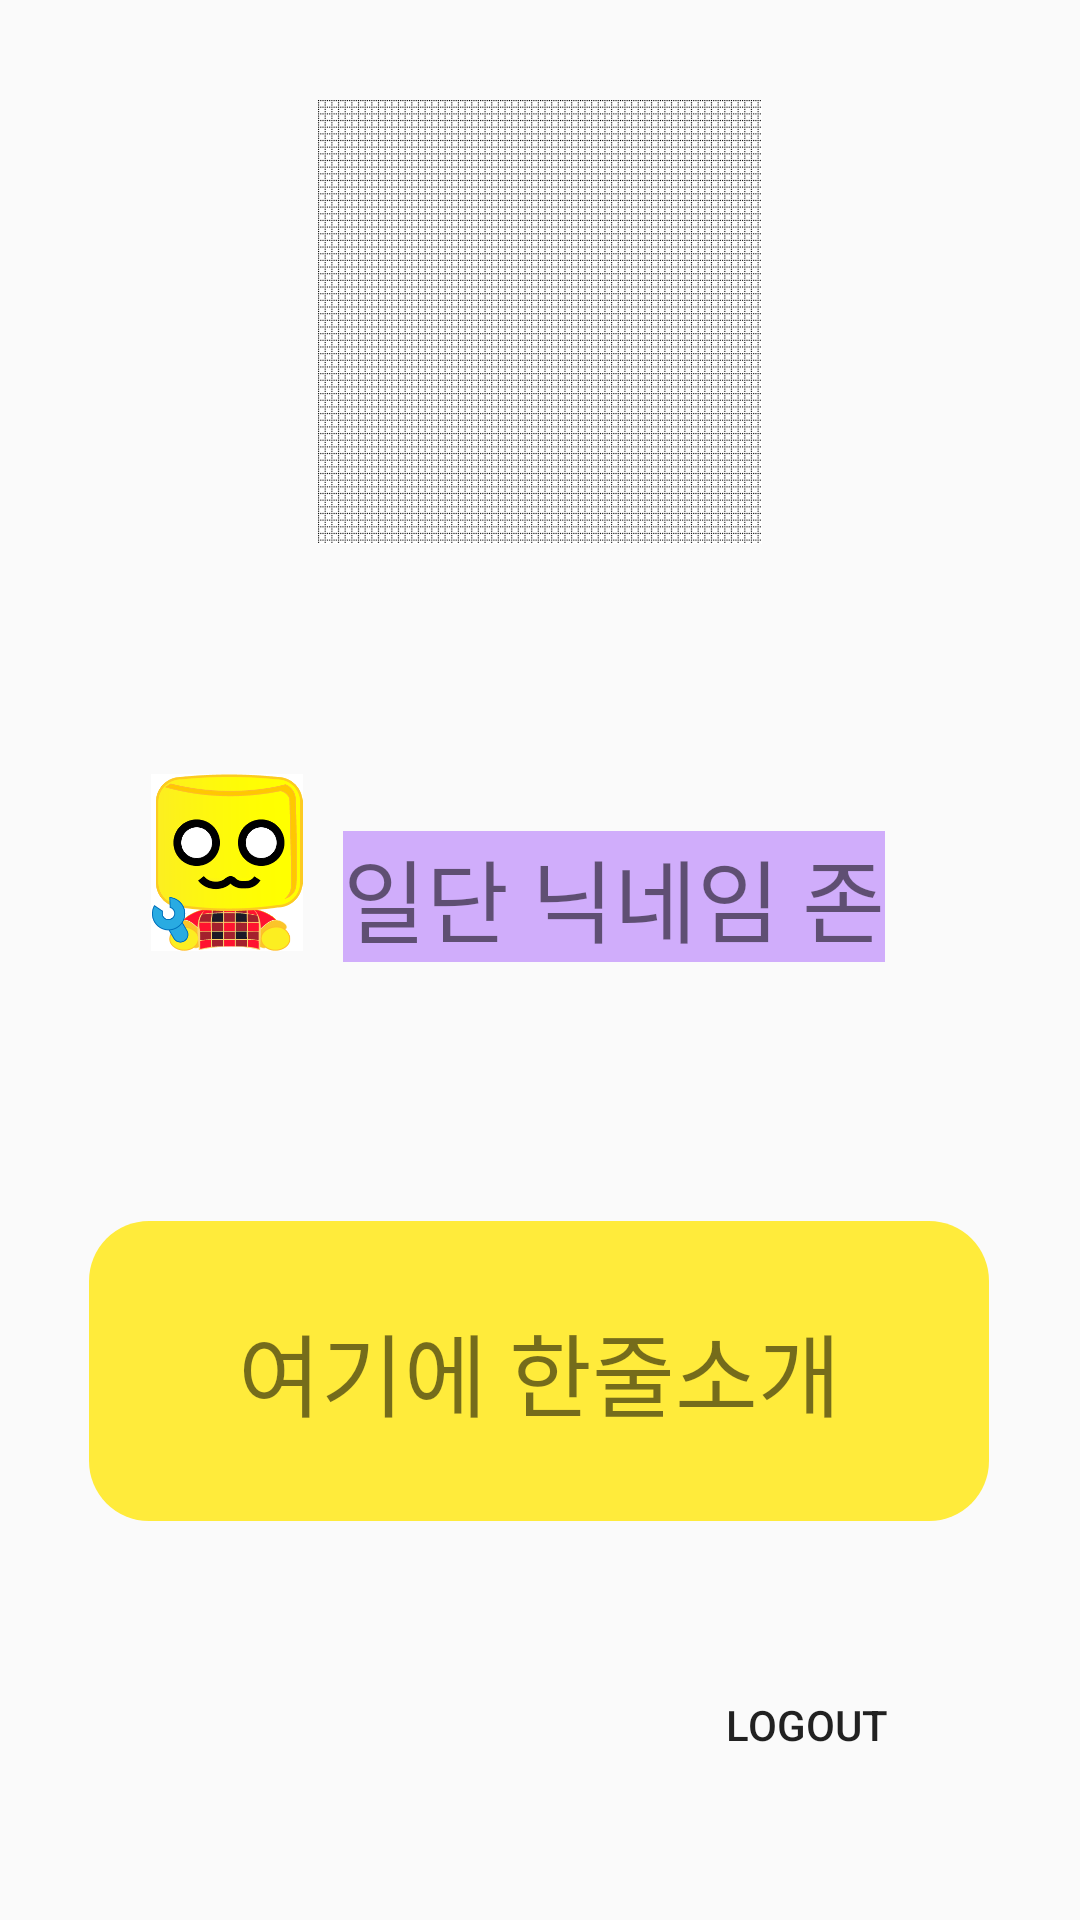

This screen was rendered from an Android layout file. Write that file and the resources it references.
<!-- AndroidManifest.xml: application theme Theme.ProjectToy -->
<!-- res/layout/activity_setting.xml -->
<?xml version="1.0" encoding="utf-8"?>
<layout xmlns:tools="http://schemas.android.com/tools"
    xmlns:android="http://schemas.android.com/apk/res/android"
    xmlns:app="http://schemas.android.com/apk/res-auto">



<androidx.constraintlayout.widget.ConstraintLayout
    android:layout_width="match_parent"
    android:layout_height="match_parent"
    tools:context=".setting.SettingActivity">

    <ListView
        android:id="@+id/invisable"

        android:layout_width="0dp"
        android:layout_height="0dp"
        app:layout_constraintBottom_toBottomOf="parent"
        app:layout_constraintEnd_toEndOf="parent"></ListView>


    <ImageView
        android:id="@+id/profileImg"
        android:layout_width="160dp"
        android:layout_height="148dp"
        android:src="@drawable/slash"
        app:layout_constraintBottom_toBottomOf="parent"
        app:layout_constraintEnd_toEndOf="parent"
        app:layout_constraintStart_toStartOf="parent"
        app:layout_constraintTop_toTopOf="parent"
        app:layout_constraintVertical_bias="0.068"></ImageView>

    <TextView
        android:id="@+id/textView2"
        android:layout_width="wrap_content"
        android:layout_height="wrap_content"
        android:layout_marginTop="36dp"
        android:background="#A8BB86FC"
        android:text="일단 닉네임 존"
        android:textSize="30dp"
        app:layout_constraintBottom_toBottomOf="parent"
        app:layout_constraintEnd_toEndOf="parent"
        app:layout_constraintHorizontal_bias="0.637"
        app:layout_constraintStart_toStartOf="parent"
        app:layout_constraintTop_toTopOf="parent"
        app:layout_constraintVertical_bias="0.43"></TextView>

    <ImageView
        android:id="@+id/Icon_choice_btn"
        android:layout_width="58dp"
        android:layout_height="59dp"
        android:src="@drawable/logo"
        app:layout_constraintBottom_toBottomOf="parent"
        app:layout_constraintEnd_toEndOf="parent"
        app:layout_constraintHorizontal_bias="0.764"
        app:layout_constraintStart_toStartOf="parent"
        app:layout_constraintTop_toTopOf="parent"
        app:layout_constraintVertical_bias="0.59"></ImageView>

    <ImageView
        android:id="@+id/Icon_show_btn"
        android:layout_width="58dp"
        android:layout_height="59dp"
        android:src="@drawable/splash_img"
        app:layout_constraintBottom_toBottomOf="parent"
        app:layout_constraintEnd_toEndOf="parent"
        app:layout_constraintHorizontal_bias="0.155"
        app:layout_constraintStart_toStartOf="parent"
        app:layout_constraintTop_toTopOf="parent"
        app:layout_constraintVertical_bias="0.444"></ImageView>

    <TextView
        android:id="@+id/TXT_One_line"
        android:layout_width="300dp"
        android:layout_height="100dp"
        android:background="@drawable/background"
        android:gravity="center"
        android:text="여기에 한줄소개"
        android:textSize="30dp"
        app:layout_constraintBottom_toBottomOf="parent"
        app:layout_constraintEnd_toEndOf="parent"
        app:layout_constraintHorizontal_bias="0.495"
        app:layout_constraintStart_toStartOf="parent"
        app:layout_constraintTop_toTopOf="parent"
        app:layout_constraintVertical_bias="0.754" />

    <Button
        android:id="@+id/logoutBtn"
        android:layout_width="wrap_content"
        android:layout_height="wrap_content"
        android:background="@drawable/background_radius_yellow"
        android:text="LOGOUT"
        app:layout_constraintBottom_toBottomOf="parent"
        app:layout_constraintEnd_toEndOf="parent"
        app:layout_constraintHorizontal_bias="0.826"
        app:layout_constraintStart_toStartOf="parent"
        app:layout_constraintTop_toTopOf="parent"
        app:layout_constraintVertical_bias="0.931" />


</androidx.constraintlayout.widget.ConstraintLayout>

</layout>
<!-- resources referenced by this layout -->
<resources>
  <!-- drawable background (drawable) -->
  <?xml version="1.0" encoding="utf-8"?>
  <shape xmlns:android="http://schemas.android.com/apk/res/android"
      android:padding="10dp"
      android:shape="rectangle" >
      <solid android:color="#FFEB3B" />
      <corners
          android:bottomLeftRadius="20dp"
          android:bottomRightRadius="20dp"
          android:topLeftRadius="20dp"
          android:topRightRadius="20dp" />
  </shape>
  <!-- drawable slash: png bitmap (drawable, 21513 bytes) -->
  <!-- drawable splash_img: bmp bitmap (drawable, 447488 bytes) -->
  <style name="Theme.ProjectToy" parent="Theme.AppCompat.Light.NoActionBar">
          
  
  
          <item name="windowNoTitle">true</item>
          <item name="colorPrimary">@color/black</item>
          <item name="colorPrimaryVariant">@color/purple_700</item>
          <item name="colorOnPrimary">@color/white</item>
          
          <item name="colorSecondary">@color/teal_200</item>
          <item name="colorSecondaryVariant">@color/teal_700</item>
          <item name="colorOnSecondary">@color/black</item>
          
          <item name="android:statusBarColor" tools:targetApi="l">?attr/colorPrimaryVariant</item>
          
      </style>
  <color name="black">#FF000000</color>
  <color name="purple_700">#FF3700B3</color>
  <color name="white">#FFFFFFFF</color>
  <color name="teal_200">#FF03DAC5</color>
  <color name="teal_700">#FF018786</color>
</resources>
